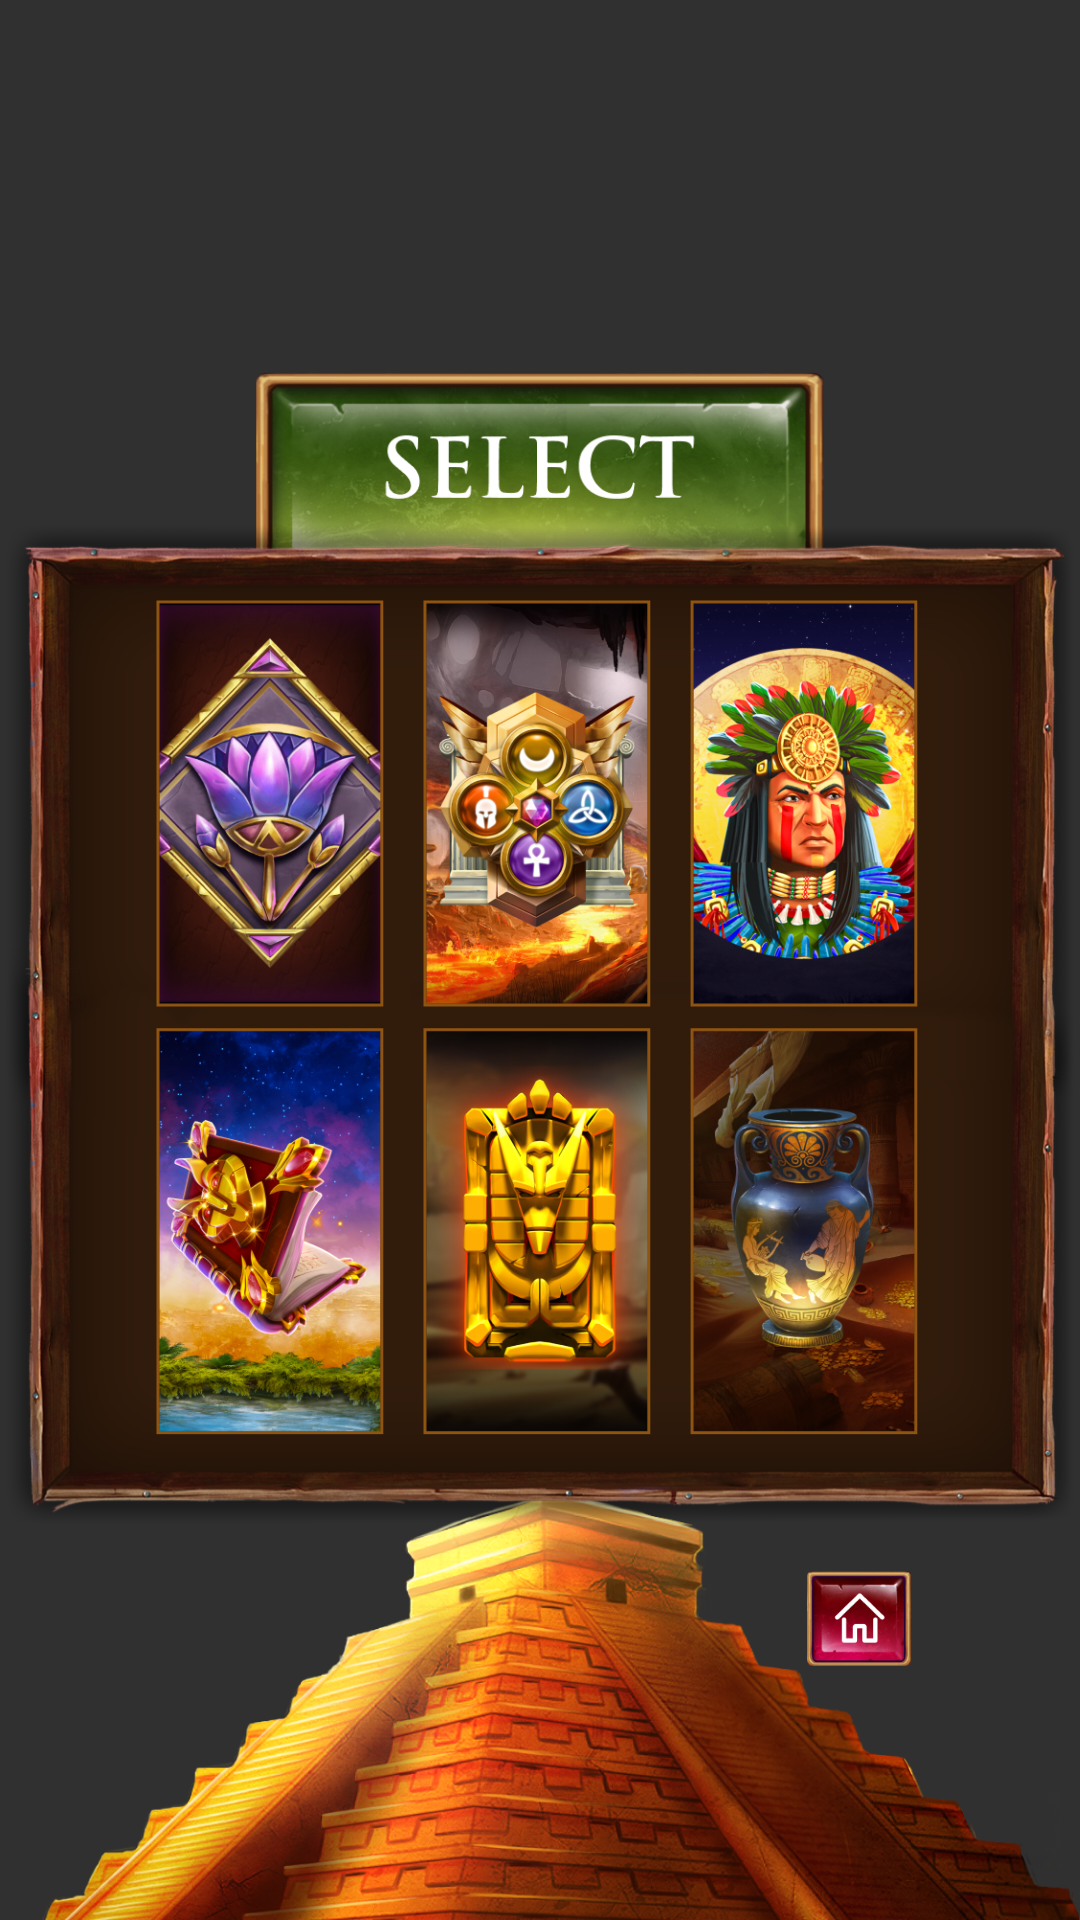

Write the Android layout XML for this screen, with the resource values it uses.
<!-- AndroidManifest.xml: application theme Theme.AppCompat.NoActionBar -->
<!-- res/layout/fragment_select.xml -->
<?xml version="1.0" encoding="utf-8"?>
<androidx.constraintlayout.widget.ConstraintLayout xmlns:android="http://schemas.android.com/apk/res/android"
    android:layout_width="match_parent"
    xmlns:app="http://schemas.android.com/apk/res-auto"
    android:layout_height="match_parent"
    xmlns:tools="http://schemas.android.com/tools"
    android:background="@drawable/dark_background">

    <ImageView
        android:id="@+id/imageView"
        android:layout_width="wrap_content"
        android:layout_height="wrap_content"
        android:layout_marginStart="-44dp"
        android:layout_marginEnd="-44dp"
        android:adjustViewBounds="true"
        android:src="@drawable/pyramid_back"
        app:layout_constraintBottom_toBottomOf="parent"
        app:layout_constraintEnd_toEndOf="parent"
        app:layout_constraintStart_toStartOf="parent" />

    <ImageView
        android:id="@+id/imageView3"
        android:layout_width="190dp"
        android:layout_height="wrap_content"
        android:layout_marginTop="124dp"
        android:adjustViewBounds="true"
        android:src="@drawable/select_header"
        app:layout_constraintEnd_toEndOf="parent"
        app:layout_constraintStart_toStartOf="parent"
        app:layout_constraintTop_toTopOf="parent" />

    <ImageView
        android:id="@+id/imageView2"
        android:layout_width="358dp"
        android:layout_height="wrap_content"
        android:layout_marginTop="174dp"
        android:adjustViewBounds="true"
        android:src="@drawable/settings_frame"
        app:layout_constraintEnd_toEndOf="parent"
        app:layout_constraintStart_toStartOf="parent"
        app:layout_constraintTop_toTopOf="parent" />

    <ImageButton
        android:id="@+id/img_1"
        android:layout_width="76dp"
        android:layout_height="wrap_content"
        android:adjustViewBounds="true"
        android:background="@android:color/transparent"
        android:scaleType="fitXY"
        android:src="@drawable/img_1"
        app:layout_constraintStart_toStartOf="@+id/imageView2"
        app:layout_constraintTop_toTopOf="@+id/imageView2"
        android:layout_marginStart="51dp"
        android:layout_marginTop="26dp"/>

    <ImageButton
        android:id="@+id/img_2"
        android:layout_width="76dp"
        android:layout_height="wrap_content"
        android:adjustViewBounds="true"
        android:background="@android:color/transparent"
        android:scaleType="fitXY"
        android:src="@drawable/img_2"
        app:layout_constraintStart_toEndOf="@+id/img_1"
        app:layout_constraintTop_toTopOf="@+id/imageView2"
        android:layout_marginStart="13dp"
        android:layout_marginTop="26dp"/>

    <ImageButton
        android:id="@+id/img_3"
        android:layout_width="76dp"
        android:layout_height="wrap_content"
        android:adjustViewBounds="true"
        android:background="@android:color/transparent"
        android:scaleType="fitXY"
        android:src="@drawable/img_3"
        app:layout_constraintStart_toEndOf="@+id/img_2"
        app:layout_constraintTop_toTopOf="@+id/imageView2"
        android:layout_marginStart="13dp"
        android:layout_marginTop="26dp"/>

    <ImageButton
        android:id="@+id/img_4"
        android:layout_width="76dp"
        android:layout_height="wrap_content"
        android:adjustViewBounds="true"
        android:background="@android:color/transparent"
        android:scaleType="fitXY"
        android:src="@drawable/img_4"
        app:layout_constraintStart_toStartOf="@+id/imageView2"
        app:layout_constraintTop_toBottomOf="@+id/img_1"
        android:layout_marginStart="51dp"
        android:layout_marginTop="7dp"/>

    <ImageButton
        android:id="@+id/img_5"
        android:layout_width="76dp"
        android:layout_height="wrap_content"
        android:adjustViewBounds="true"
        android:background="@android:color/transparent"
        android:scaleType="fitXY"
        android:src="@drawable/img_5"
        app:layout_constraintStart_toEndOf="@+id/img_4"
        app:layout_constraintTop_toBottomOf="@+id/img_1"
        android:layout_marginStart="13dp"
        android:layout_marginTop="7dp"/>

    <ImageButton
        android:id="@+id/img_6"
        android:layout_width="76dp"
        android:layout_height="wrap_content"
        android:adjustViewBounds="true"
        android:background="@android:color/transparent"
        android:scaleType="fitXY"
        android:src="@drawable/img_6"
        app:layout_constraintStart_toEndOf="@+id/img_5"
        app:layout_constraintTop_toBottomOf="@+id/img_1"
        android:layout_marginStart="13dp"
        android:layout_marginTop="7dp"/>

    <ImageButton
        android:id="@+id/home_button"
        android:layout_width="35dp"
        android:layout_height="wrap_content"
        android:adjustViewBounds="true"
        android:background="@android:color/transparent"
        android:scaleType="fitXY"
        android:src="@drawable/home_button"
        app:layout_constraintEnd_toEndOf="parent"
        app:layout_constraintTop_toBottomOf="@+id/imageView2"
        android:layout_marginTop="13dp"
        android:layout_marginEnd="56dp"/>

</androidx.constraintlayout.widget.ConstraintLayout>
<!-- resources referenced by this layout -->
<resources>
  <!-- drawable home_button: png bitmap (drawable, 23829 bytes) -->
  <!-- drawable img_1: png bitmap (drawable, 167523 bytes) -->
  <!-- drawable img_2: png bitmap (drawable, 195979 bytes) -->
  <!-- drawable img_3: png bitmap (drawable, 203255 bytes) -->
  <!-- drawable img_4: png bitmap (drawable, 202697 bytes) -->
  <!-- drawable img_5: png bitmap (drawable, 119508 bytes) -->
  <!-- drawable img_6: png bitmap (drawable, 173947 bytes) -->
  <!-- drawable pyramid_back: png bitmap (drawable, 668138 bytes) -->
  <!-- drawable select_header: png bitmap (drawable, 154957 bytes) -->
  <!-- drawable settings_frame: png bitmap (drawable, 321619 bytes) -->
</resources>
